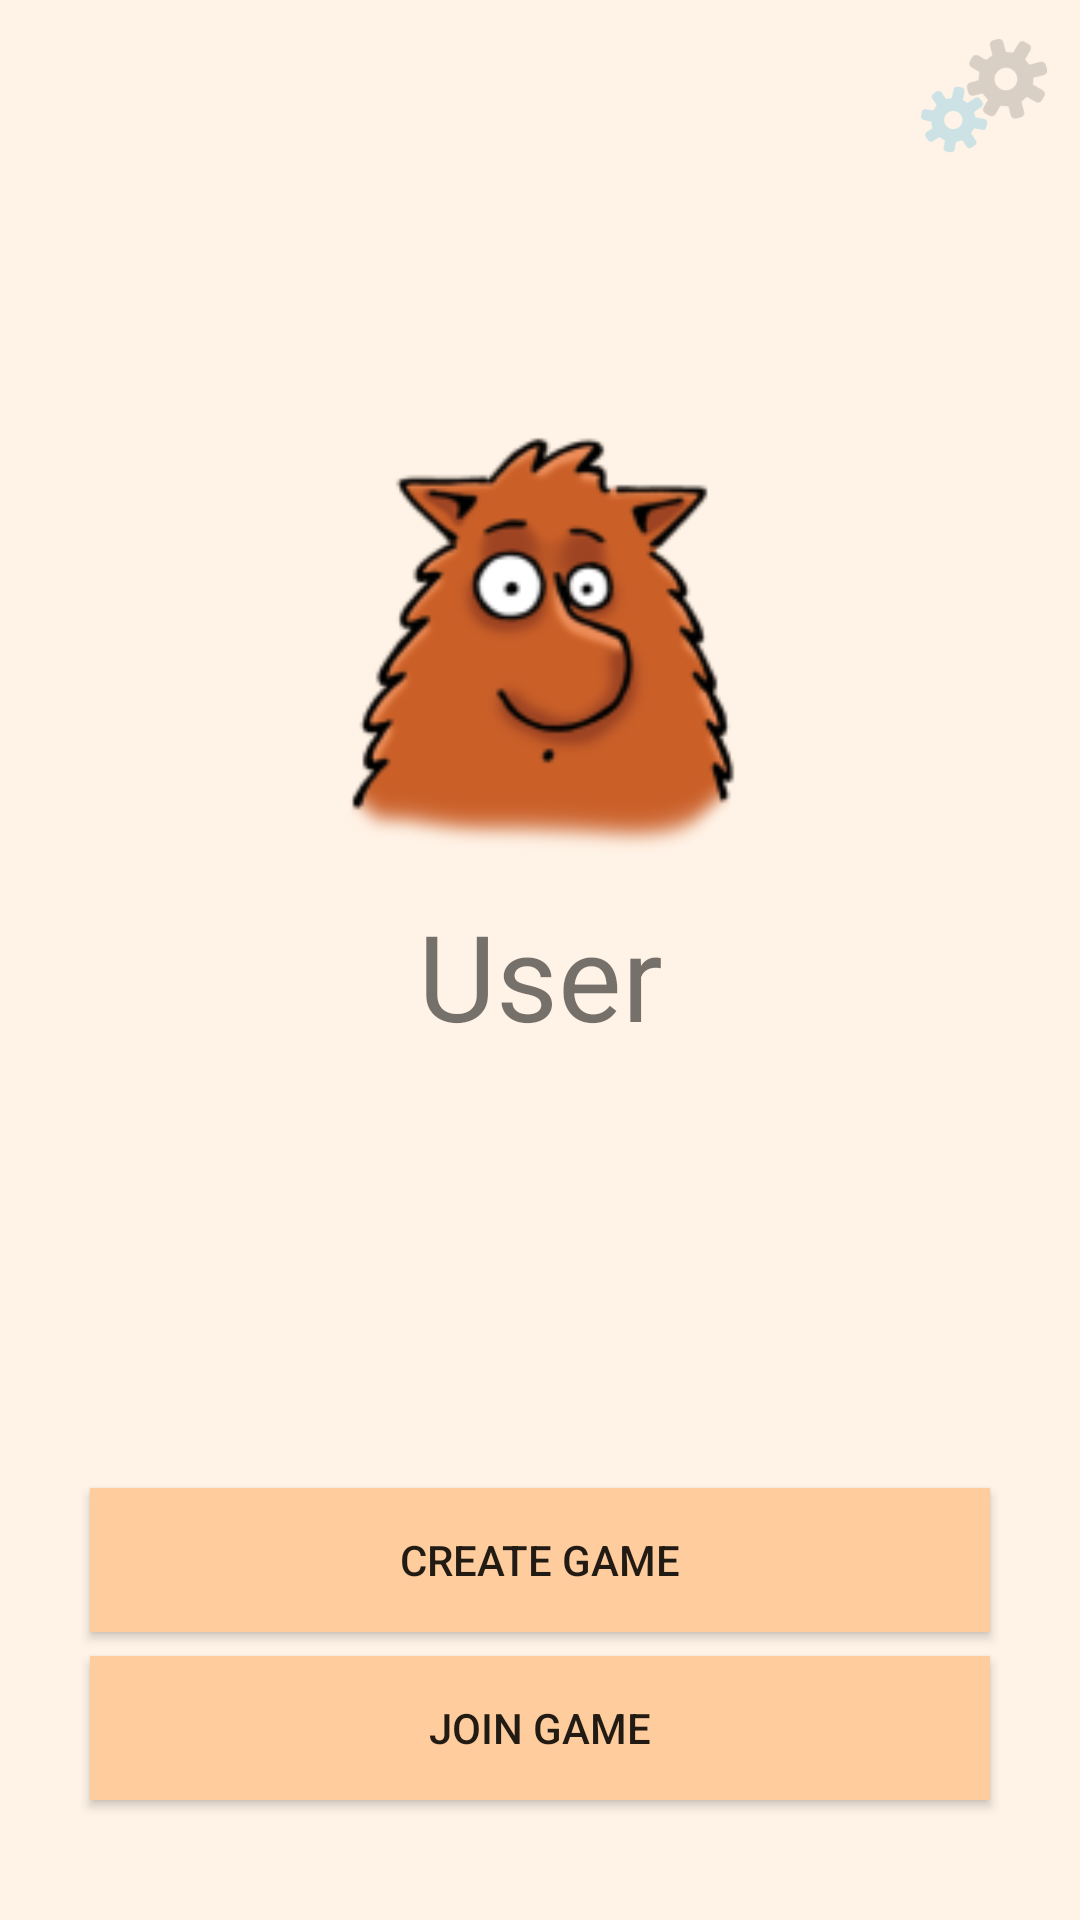

Reconstruct the res/layout file that produces this screen, plus the resources it refers to.
<!-- AndroidManifest.xml: application theme AppTheme -->
<!-- res/layout/activity_menu.xml -->
<android.support.constraint.ConstraintLayout xmlns:android="http://schemas.android.com/apk/res/android"
    xmlns:app="http://schemas.android.com/apk/res-auto"
    xmlns:tools="http://schemas.android.com/tools"
    android:id="@+id/fullscreen_menu"
    android:layout_width="match_parent"
    android:layout_height="match_parent"
    android:background="@color/colorPrimary"
    android:keyboardNavigationCluster="true"
    tools:context="jaanuszek0700.munchkinmanager.MenuActivity">

    

    

    <ImageButton
        android:id="@+id/button_preferences"
        android:layout_width="wrap_content"
        android:layout_height="wrap_content"
        android:layout_marginRight="8dp"
        android:layout_marginTop="8dp"
        android:adjustViewBounds="true"
        android:alpha="0.2"
        android:background="?android:attr/selectableItemBackgroundBorderless"
        android:cropToPadding="false"
        android:fadeScrollbars="false"
        android:onClick="openPreferencesView"
        android:visibility="visible"
        app:layout_constraintRight_toRightOf="parent"
        app:layout_constraintTop_toTopOf="parent"
        app:srcCompat="@drawable/preferences_icon" />

    <android.support.constraint.ConstraintLayout
        android:id="@+id/constraintLayout3"
        android:layout_width="0dp"
        android:layout_height="wrap_content"
        android:layout_marginBottom="16dp"
        android:layout_marginLeft="8dp"
        android:layout_marginRight="8dp"
        android:layout_marginTop="16dp"
        app:layout_constraintBottom_toTopOf="@+id/constraintLayout4"
        app:layout_constraintHorizontal_bias="0.502"
        app:layout_constraintLeft_toLeftOf="parent"
        app:layout_constraintRight_toRightOf="parent"
        app:layout_constraintTop_toTopOf="parent">

        <ImageView
            android:id="@+id/preferences_user_image"
            android:layout_width="wrap_content"
            android:layout_height="wrap_content"
            android:minHeight="@dimen/user_image_size_large"
            android:minWidth="@dimen/user_image_size_large"
            android:scaleType="fitCenter"
            app:layout_constraintEnd_toEndOf="parent"
            app:layout_constraintStart_toStartOf="parent"
            app:layout_constraintTop_toTopOf="parent"
            app:srcCompat="@drawable/user_icon" />

        <TextView
            android:id="@+id/label_username"
            android:layout_width="wrap_content"
            android:layout_height="wrap_content"
            android:layout_marginEnd="8dp"
            android:layout_marginStart="8dp"
            android:layout_marginTop="2dp"
            android:text="User"
            android:textSize="@dimen/user_name_big"
            app:layout_constraintBottom_toBottomOf="parent"
            app:layout_constraintEnd_toEndOf="parent"
            app:layout_constraintStart_toStartOf="parent"
            app:layout_constraintTop_toBottomOf="@+id/preferences_user_image" />
    </android.support.constraint.ConstraintLayout>

    <android.support.constraint.ConstraintLayout
        android:id="@+id/constraintLayout4"
        android:layout_width="wrap_content"
        android:layout_height="wrap_content"
        android:layout_marginBottom="32dp"
        android:layout_marginEnd="8dp"
        android:layout_marginLeft="32dp"
        android:layout_marginRight="32dp"
        android:layout_marginStart="8dp"
        app:layout_constraintBottom_toBottomOf="parent"
        app:layout_constraintHorizontal_bias="0.507"
        app:layout_constraintLeft_toLeftOf="parent"
        app:layout_constraintRight_toRightOf="parent">

        <Button
            android:id="@+id/button_create_room"
            style="@style/menu_button"
            android:layout_width="wrap_content"
            android:layout_height="wrap_content"
            android:layout_marginBottom="8dp"
            android:layout_marginLeft="8dp"
            android:layout_marginRight="8dp"
            android:layout_marginTop="8dp"
            android:width="@dimen/menu_button_width"
            android:background="@color/colorAccent"
            android:onClick="createNewGameRoom"
            android:text="@string/button_create_room"
            app:layout_constraintBottom_toTopOf="@+id/button_back"
            app:layout_constraintHorizontal_bias="0.0"
            app:layout_constraintLeft_toLeftOf="parent"
            app:layout_constraintRight_toRightOf="parent"
            app:layout_constraintTop_toTopOf="parent"
            app:layout_constraintVertical_bias="0.0" />

        <Button
            android:id="@+id/button_back"
            style="@style/menu_button"
            android:layout_width="wrap_content"
            android:layout_height="wrap_content"
            android:layout_marginBottom="8dp"
            android:layout_marginLeft="8dp"
            android:layout_marginRight="8dp"
            android:width="@dimen/menu_button_width"
            android:background="@color/colorAccent"
            android:onClick="joinGameRoom"
            android:text="@string/button_join_room"
            app:layout_constraintBottom_toBottomOf="parent"
            app:layout_constraintHorizontal_bias="0.0"
            app:layout_constraintLeft_toLeftOf="parent"
            app:layout_constraintRight_toRightOf="parent" />

    </android.support.constraint.ConstraintLayout>

</android.support.constraint.ConstraintLayout>
<!-- resources referenced by this layout -->
<resources>
  <color name="colorAccent">#ffcc9d</color>
  <color name="colorPrimary">#fff3e7</color>
  <dimen name="menu_button_width">300dp</dimen>
  <dimen name="user_image_size_large">160dp</dimen>
  <dimen name="user_name_big">40dp</dimen>
  <!-- drawable preferences_icon: png bitmap (drawable-mdpi, 1179 bytes) -->
  <!-- drawable user_icon: png bitmap (drawable-hdpi, 5378 bytes) -->
  <string name="button_create_room">Create game</string>
  <string name="button_join_room">Join game</string>
  <style name="menu_button">
          <item name="android:width">@dimen/menu_button_width</item>
          <item name="android:background">@color/colorAccent</item>
      </style>
  <style name="AppTheme" parent="Theme.AppCompat.Light.DarkActionBar">
          
          <item name="colorPrimary">@color/colorPrimary</item>
          <item name="colorPrimaryDark">@color/colorPrimaryDark</item>
          <item name="colorAccent">@color/colorAccent</item>
      </style>
  <color name="colorPrimaryDark">#571c1d</color>
</resources>
